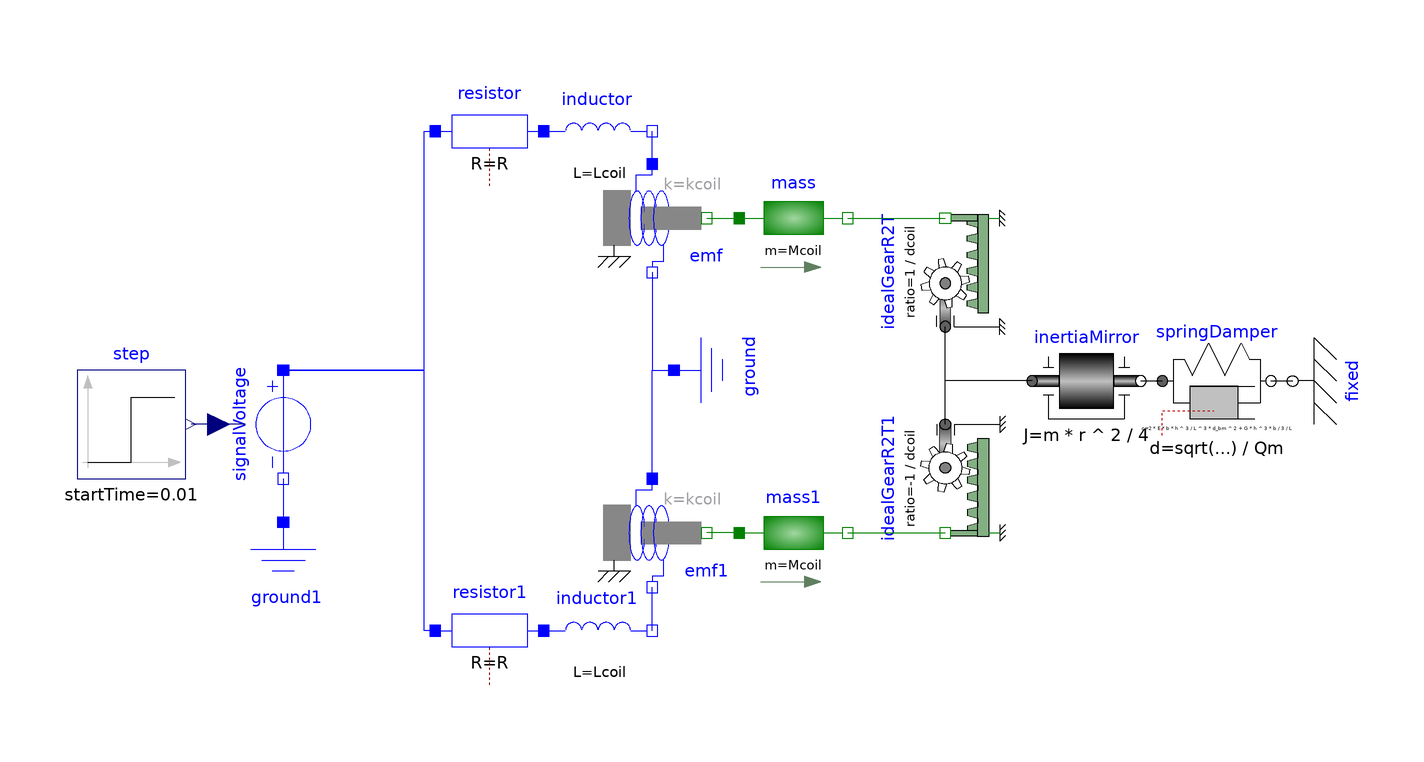

Above is the diagram view of the following Modelica model: its components placed by their Placement annotations and its connect equations drawn as lines.

model FSM_1DDL "Fast Steering Mirror with 1DDL"

    // Blades
    parameter Modelica.SIunits.Length b=10e-3 "Width of blade";
    parameter Modelica.SIunits.Length h=0.4e-3
                                            "Thickness of blade";
    parameter Modelica.SIunits.Length L=26e-3 "Length of blade";
    parameter Modelica.SIunits.Pressure E=210e9 "Young Modulus";
    parameter Modelica.SIunits.Pressure G=80e9 "Coulomb Modulus";
    parameter Modelica.SIunits.Length d_bm=4e-3 "rotation axiss / blade anchorage distance";
    // Mirror

    parameter Modelica.SIunits.Mass m=18e-3 "Mirror mass";
    parameter Modelica.SIunits.Length r=25.4e-3 "Mirror radius";

   // Voice coil actuators
   parameter Modelica.SIunits.Mass Mcoil=13.9e-3 "Coil mass";
   parameter Modelica.SIunits.Resistance R = 11 "Coil resistance";
   parameter Modelica.SIunits.Inductance Lcoil=2.7e-3 "Inductance";
   parameter Modelica.SIunits.ElectricalForceConstant kcoil=5.6
      "Transformation coefficient";
   parameter Modelica.SIunits.Length dcoil=18e-3 "rotation axeis / actuator anchorage distance";

   // resonance
   parameter Real Qm=100 "Resonance factor";

    Modelica.Mechanics.Translational.Components.IdealGearR2T idealGearR2T(ratio=1/
          dcoil)
      annotation (Placement(transformation(
          extent={{-10,-10},{10,10}},
          rotation=90,
          origin={30,14})));
    Modelica.Mechanics.Translational.Components.Mass mass(m=Mcoil)
      annotation (Placement(transformation(extent={{-8,14},{12,34}})));
    Modelica.Electrical.Analog.Basic.Resistor resistor(R=R)
      annotation (Placement(transformation(extent={{-64,30},{-44,50}})));
    Modelica.Electrical.Analog.Basic.Inductor inductor(L=Lcoil)
      annotation (Placement(transformation(extent={{-44,30},{-24,50}})));
    Modelica.Electrical.Analog.Basic.TranslationalEMF emf(k=kcoil)
      annotation (Placement(transformation(extent={{-34,14},{-14,34}})));
    Modelica.Electrical.Analog.Basic.Ground ground annotation (Placement(
          transformation(
          extent={{-10,-10},{10,10}},
          rotation=90,
          origin={-10,-4})));
    Modelica.Electrical.Analog.Basic.Resistor resistor1(R=R)
      annotation (Placement(transformation(extent={{-64,-62},{-44,-42}})));
    Modelica.Electrical.Analog.Basic.Inductor inductor1(L=Lcoil)
      annotation (Placement(transformation(extent={{-44,-62},{-24,-42}})));
    Modelica.Electrical.Analog.Basic.TranslationalEMF emf1(k=kcoil)
      annotation (Placement(transformation(extent={{-34,-44},{-14,-24}})));
    Modelica.Mechanics.Translational.Components.IdealGearR2T idealGearR2T1(ratio=-1/
          dcoil)
      annotation (Placement(transformation(
          extent={{-10,10},{10,-10}},
          rotation=270,
          origin={30,-24})));
    Modelica.Mechanics.Translational.Components.Mass mass1(m=Mcoil)
      annotation (Placement(transformation(extent={{-8,-44},{12,-24}})));

    Modelica.Mechanics.Rotational.Components.Inertia inertiaMirror(J=m*r^2/4)
      annotation (Placement(transformation(extent={{46,-16},{66,4}})));
    Modelica.Mechanics.Rotational.Components.SpringDamper springDamper(
                                d=sqrt(springDamper.c*inertiaMirror.J)/Qm, c=2*(E*b
          *h^3/L^3*d_bm^2 + G*h^3*b/3/L))
      annotation (Placement(transformation(extent={{70,-16},{90,4}})));
    Modelica.Mechanics.Rotational.Components.Fixed fixed annotation (Placement(
          transformation(
          extent={{-10,-10},{10,10}},
          rotation=90,
          origin={94,-6})));
    Modelica.Electrical.Analog.Sources.SignalVoltage signalVoltage annotation (
        Placement(transformation(
          extent={{-10,10},{10,-10}},
          rotation=270,
          origin={-92,-14})));
    Modelica.Electrical.Analog.Basic.Ground ground1
                                                   annotation (Placement(
          transformation(
          extent={{-10,-10},{10,10}},
          rotation=0,
          origin={-92,-42})));
    Modelica.Blocks.Sources.Step step(height=10, startTime=0.01)
      annotation (Placement(transformation(extent={{-130,-24},{-110,-4}})));
  equation
    connect(resistor.n, inductor.p)
      annotation (Line(points={{-44,40},{-44,40}}, color={0,0,255}));
    connect(emf.p, inductor.n)
      annotation (Line(points={{-24,34},{-24,40}}, color={0,0,255}));
    connect(emf.flange, mass.flange_a)
      annotation (Line(points={{-14,24},{-8,24}}, color={0,127,0}));
    connect(mass.flange_b, idealGearR2T.flangeT)
      annotation (Line(points={{12,24},{30,24}}, color={0,127,0}));
    connect(emf.n, ground.p)
      annotation (Line(points={{-24,14},{-24,-4},{-20,-4}}, color={0,0,255}));
    connect(resistor1.n, inductor1.p)
      annotation (Line(points={{-44,-52},{-44,-52}}, color={0,0,255}));
    connect(emf1.p, ground.p)
      annotation (Line(points={{-24,-24},{-24,-4},{-20,-4}}, color={0,0,255}));
    connect(inductor1.n, emf1.n)
      annotation (Line(points={{-24,-52},{-24,-44}}, color={0,0,255}));
    connect(mass1.flange_b, idealGearR2T1.flangeT)
      annotation (Line(points={{12,-34},{30,-34}}, color={0,127,0}));
    connect(mass1.flange_a, emf1.flange)
      annotation (Line(points={{-8,-34},{-14,-34}}, color={0,127,0}));
    connect(idealGearR2T1.flangeR, idealGearR2T.flangeR)
      annotation (Line(points={{30,-14},{30,4}}, color={0,0,0}));
    connect(inertiaMirror.flange_a, idealGearR2T.flangeR)
      annotation (Line(points={{46,-6},{30,-6},{30,4}}, color={0,0,0}));
    connect(inertiaMirror.flange_b, springDamper.flange_a)
      annotation (Line(points={{66,-6},{70,-6}}, color={0,0,0}));
    connect(springDamper.flange_b, fixed.flange)
      annotation (Line(points={{90,-6},{94,-6}}, color={0,0,0}));
    connect(signalVoltage.p, resistor.p)
      annotation (Line(points={{-92,-4},{-66,-4},{-66,40},{-64,40}},
                                                           color={0,0,255}));
    connect(resistor1.p, signalVoltage.p) annotation (Line(points={{-64,-52},{-66,
            -52},{-66,-4},{-92,-4}},
                                   color={0,0,255}));
    connect(signalVoltage.n, ground1.p)
      annotation (Line(points={{-92,-24},{-92,-32}}, color={0,0,255}));
    connect(signalVoltage.v, step.y)
      annotation (Line(points={{-99,-14},{-109,-14}},
                                                    color={0,0,127}));
    annotation (Icon(coordinateSystem(preserveAspectRatio=false, extent={{-140,-100},
              {120,100}})),                                        Diagram(
          coordinateSystem(preserveAspectRatio=false, extent={{-140,-100},{120,100}})));
  end FSM_1DDL;